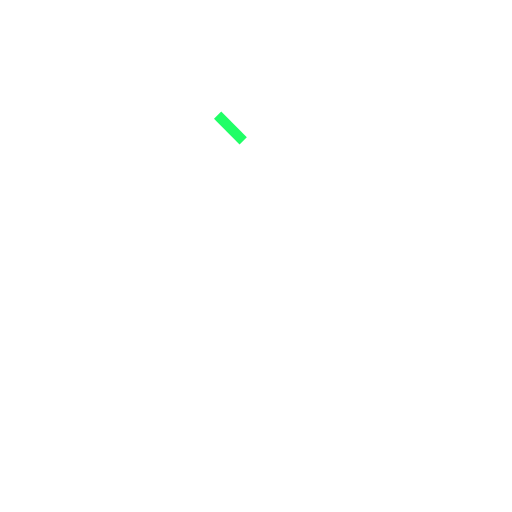
t = 0.00 s
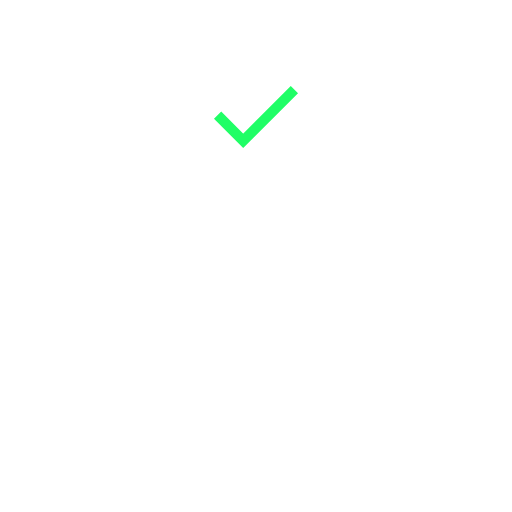
t = 0.94 s
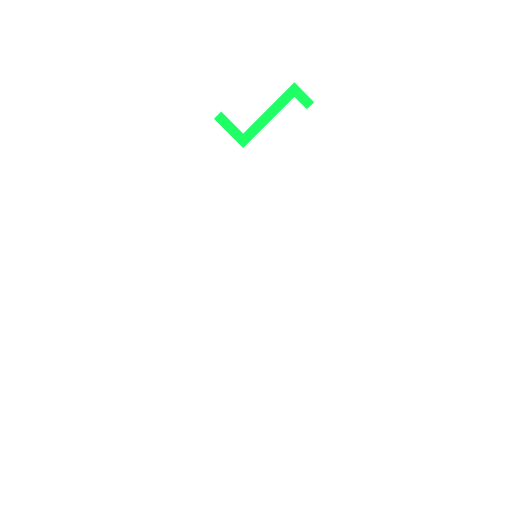
t = 1.88 s
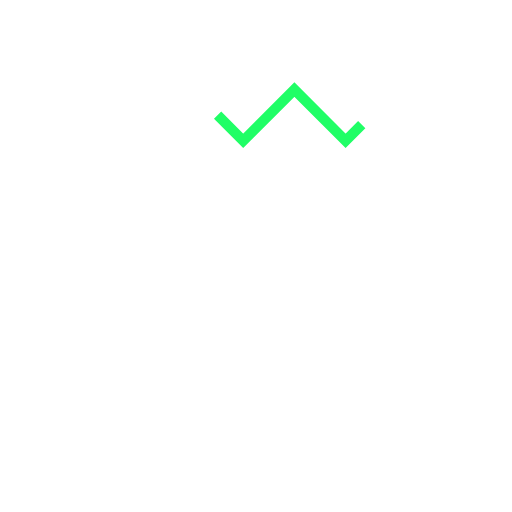
t = 3.13 s
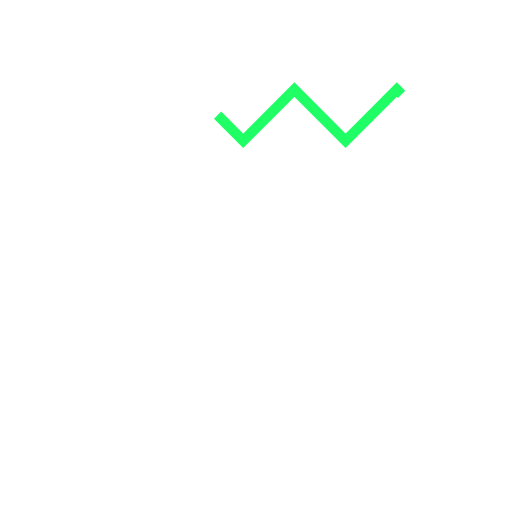
t = 3.94 s
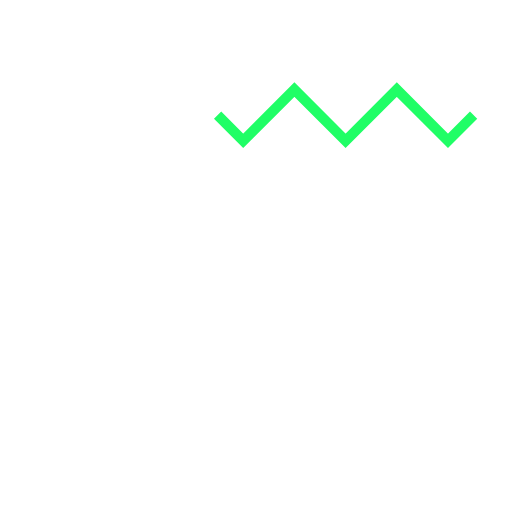
t = 5.00 s

The animated SVG that drew these frames (rendered in a browser with its animation timeline set to each time). Animation: 1 SMIL element (animate=1); one cycle of 5.00 s.

<svg xmlns="http://www.w3.org/2000/svg" width="100%" height="100%" viewBox="0 0 1000 1000">
    <title>Path Animation</title>
    <path fill="none" stroke="hsl(139, 99%, 56%)" stroke-width="20">
        <animate attributeName="d" values="
            M 425 225 L 475 275;
            M 425 225 L 475 275 L 575 175 L 575 175 L 575 175 L 575 175 L 575 175;
            M 425 225 L 475 275 L 575 175 L 675 275 L 675 275 L 675 275 L 675 275;
            M 425 225 L 475 275 L 575 175 L 675 275 L 775 175 L 775 175 L 775 175;
            M 425 225 L 475 275 L 575 175 L 675 275 L 775 175 L 875 275 L 875 275;
            M 425 225 L 475 275 L 575 175 L 675 275 L 775 175 L 875 275 L 925 225
        " keyTimes="0; 0.25; 0.5; 0.75; 0.9; 1" calcMode="spline" keySplines="0.42 0 1 1; 0.42 0 1 1; 0.42 0 1 1; 0.42 0 1 1; 0.42 0 1 1" dur="5s" fill="freeze"/>
    </path>
</svg>
